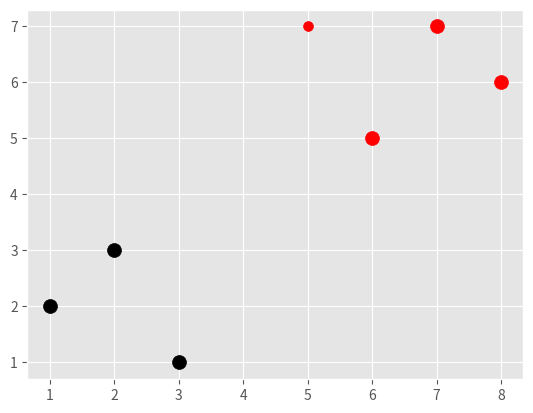

This figure's Python source:
import numpy as np
from math import sqrt
import matplotlib.pyplot as plt
import warnings
from matplotlib import style
from collections import Counter
style.use('ggplot')


# there was a name for this!
# two dimension is fun, three is cool but four???!@!?? wtf is four dimensions... [1,2,3,4] to [5,6,7,8] .. gets worst..
# plot1 = [0,0,0]
# plot2 = [4,4,4]
# euclidean_distance = sqrt((plot1[0]-plot2[0])**2 + (plot1[1]-plot2[1])**2 +(plot1[2]-plot2[2])**2)



#euclidean distance only works when you have a variable that defines/split the data into groups already
dataset = {'k': [[1,2],[2,3],[3,1]], 'r':[[6,5],[7,7],[8,6]]}
new_features = [5,7]

# for i in dataset:
#     for ii in dataset[i]:
#         plt.scatter(ii[0], ii[1], s=100, color=i)

# [[plt.scatter(ii[0], ii[1], s=100, color=i) for ii in dataset[i]] for i in dataset]
# plt.scatter(new_features[0], new_features[1])
# plt.show()

def k_nearest_neighbors(data, predict, k=3):
    if len(data) >= k:
        warnings.warn('K is set to a value less than total voting groups!')

    distances = []
    for group in data:
        for features in data[group]:
            euclidean_distance = np.linalg.norm(np.array(features)-np.array(predict))
            #euclidean_distance = np.sqrt(np.sum((np.array(features)-np.array(predict))**2))
            #euclidean_distance = sqrt((features[0] - predict[0])**2 + (features[1] - predict[1])**2)

            distances.append([euclidean_distance, group])

    votes = [i[1] for i in sorted(distances)[:k]]
    # print(distances)
    print("sorted euclid distance for all points towars the new point: ",sorted(distances))
    print("first three votes in sorted distances: ",votes)
    print("in votes, most common one was [('type', 'how often')] : ",Counter(votes).most_common(1))
    vote_result = Counter(votes).most_common(1)[0][0]
    print("vote result is most-common-ONE's first item in list's first item of tuple: ",vote_result)

    return vote_result


result = k_nearest_neighbors(dataset,new_features,k=3)


[[plt.scatter(ii[0], ii[1], s=100, color=i) for ii in dataset[i]] for i in dataset]
plt.scatter(new_features[0], new_features[1], s=50, color=result)
plt.show()